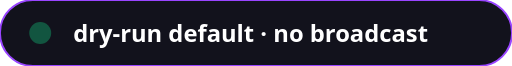
t = 0.00 s
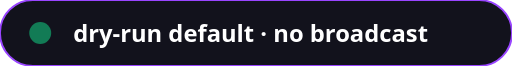
t = 0.20 s
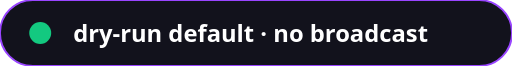
t = 0.60 s
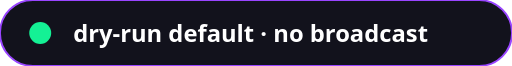
t = 0.80 s
t = 1.00 s: frame unchanged from t = 0.60 s, image omitted
t = 1.40 s: frame unchanged from t = 0.20 s, image omitted

The animated SVG that drew these frames (rendered in a browser with its animation timeline set to each time). Animation: 1 SMIL element (animate=1); one cycle of 1.60 s, repeats indefinitely.

<svg xmlns="http://www.w3.org/2000/svg" viewBox="0 0 280 36" width="280" height="36">
  <rect width="280" height="36" rx="18" fill="#12121c" stroke="#9945FF"/>
  <circle cx="22" cy="18" r="6" fill="#14F195">
    <animate attributeName="opacity" values="0.3;1;0.3" dur="1.6s" repeatCount="indefinite"/>
  </circle>
  <text x="40" y="23" fill="#ffffff" font-family="ui-sans-serif, system-ui, sans-serif" font-size="13" font-weight="600">dry-run default · no broadcast</text>
</svg>
